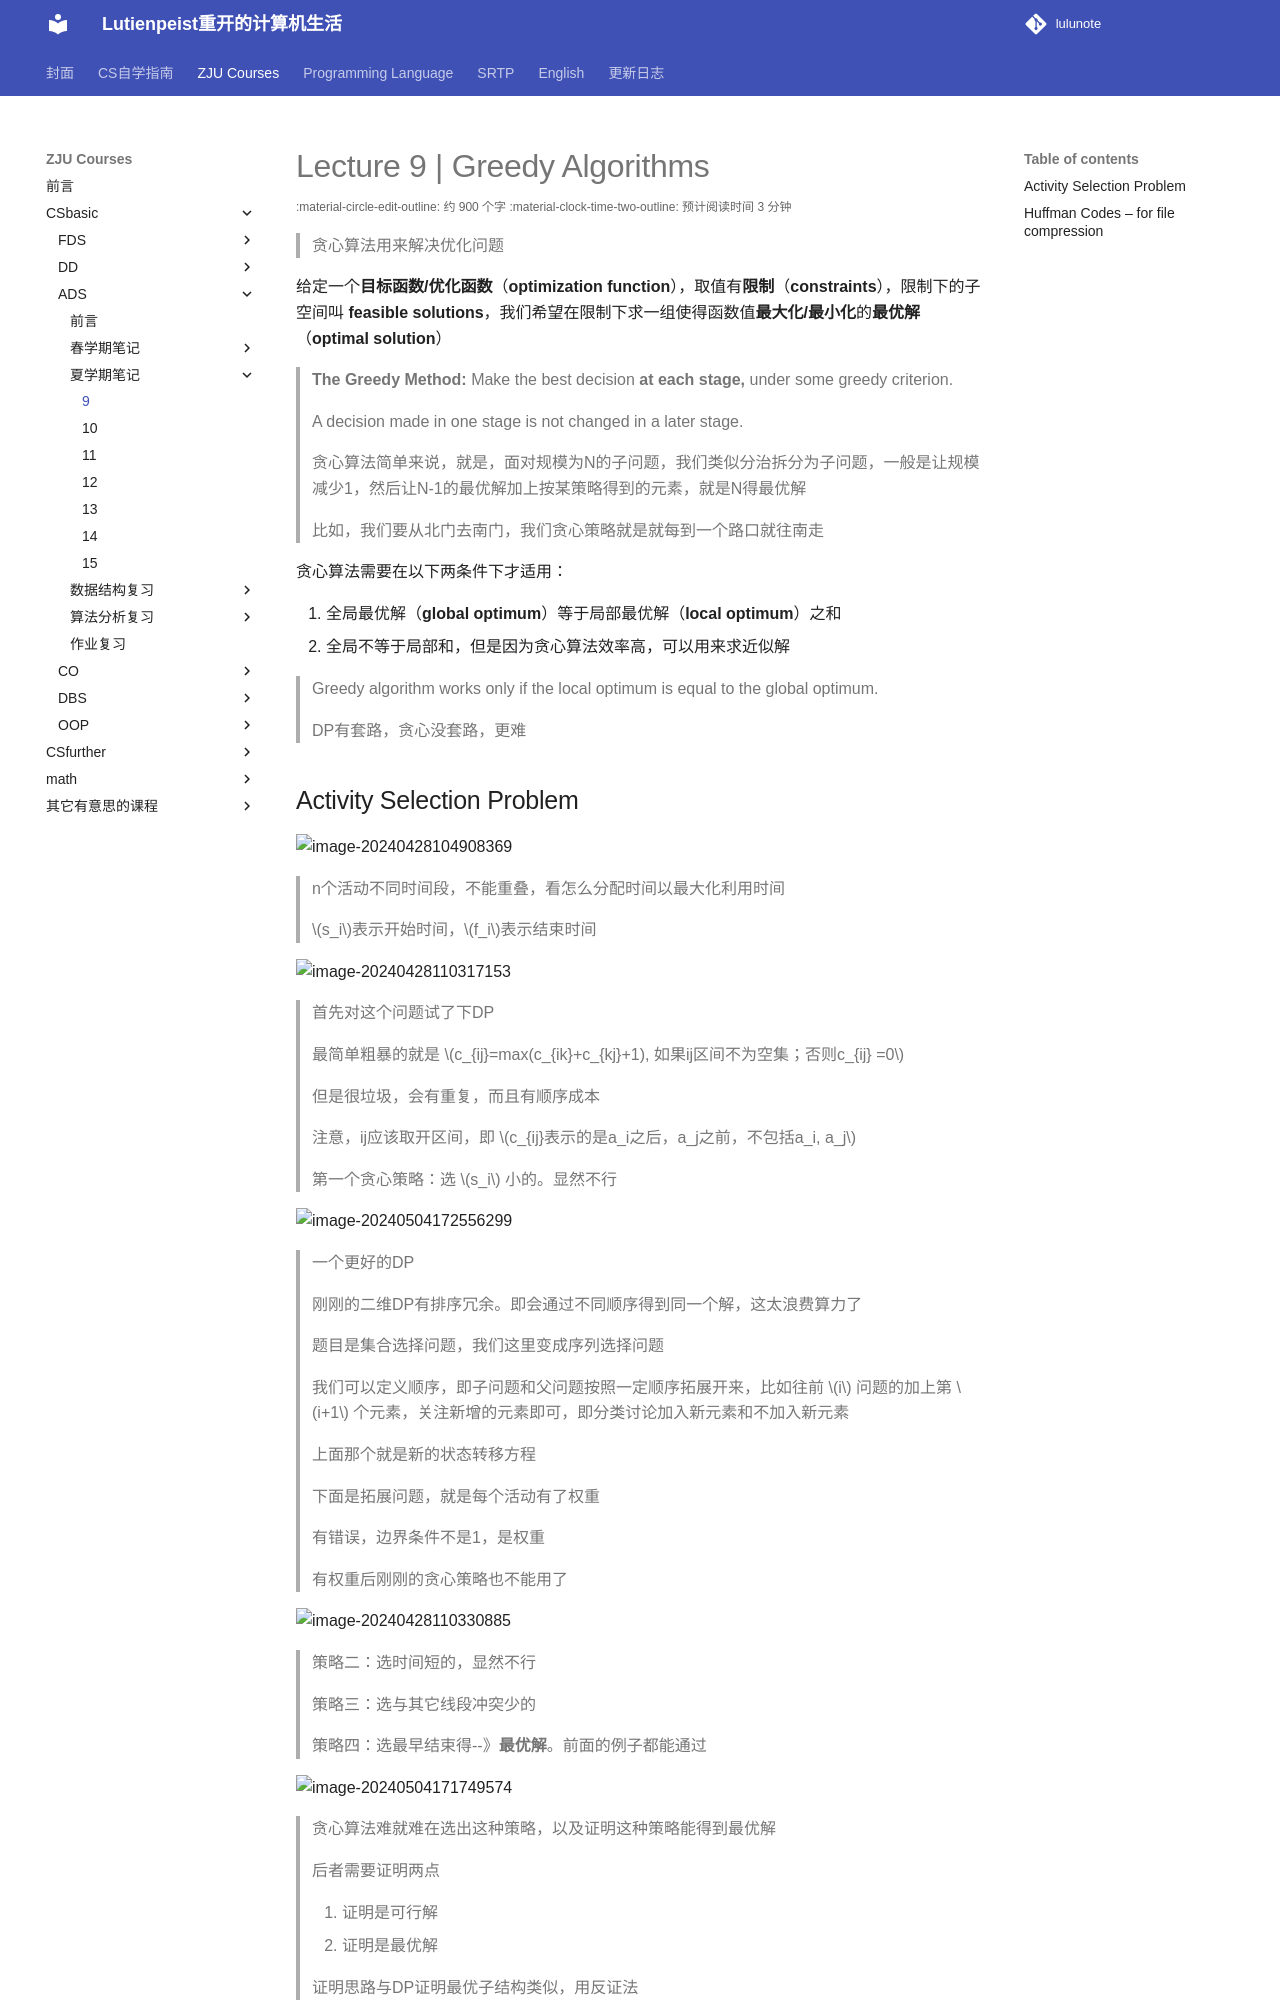

repository: RimLutienpeist/lutienpeist.github.io · page: ZJU_Courses/CSbasic/ADS/summer/9/index.html · generator: mkdocs

# Lecture 9 | Greedy Algorithms

> 贪心算法用来解决优化问题

给定一个**目标函数/优化函数**（**optimization function**），取值有**限制**（**constraints**），限制下的子空间叫 **feasible solutions**，我们希望在限制下求一组使得函数值**最大化/最小化**的**最优解**（**optimal solution**）

> **The Greedy Method:** Make the best decision **at each stage,** under some greedy criterion.
>
> A decision made in one stage is not changed in a later stage.

> 贪心算法简单来说，就是，面对规模为N的子问题，我们类似分治拆分为子问题，一般是让规模减少1，然后让N-1的最优解加上按某策略得到的元素，就是N得最优解
>
> 比如，我们要从北门去南门，我们贪心策略就是就每到一个路口就往南走

贪心算法需要在以下两条件下才适用：

1. 全局最优解（**global optimum**）等于局部最优解（**local optimum**）之和
2. 全局不等于局部和，但是因为贪心算法效率高，可以用来求近似解

> Greedy algorithm works only if the local optimum is equal to the global optimum.
>

> DP有套路，贪心没套路，更难
